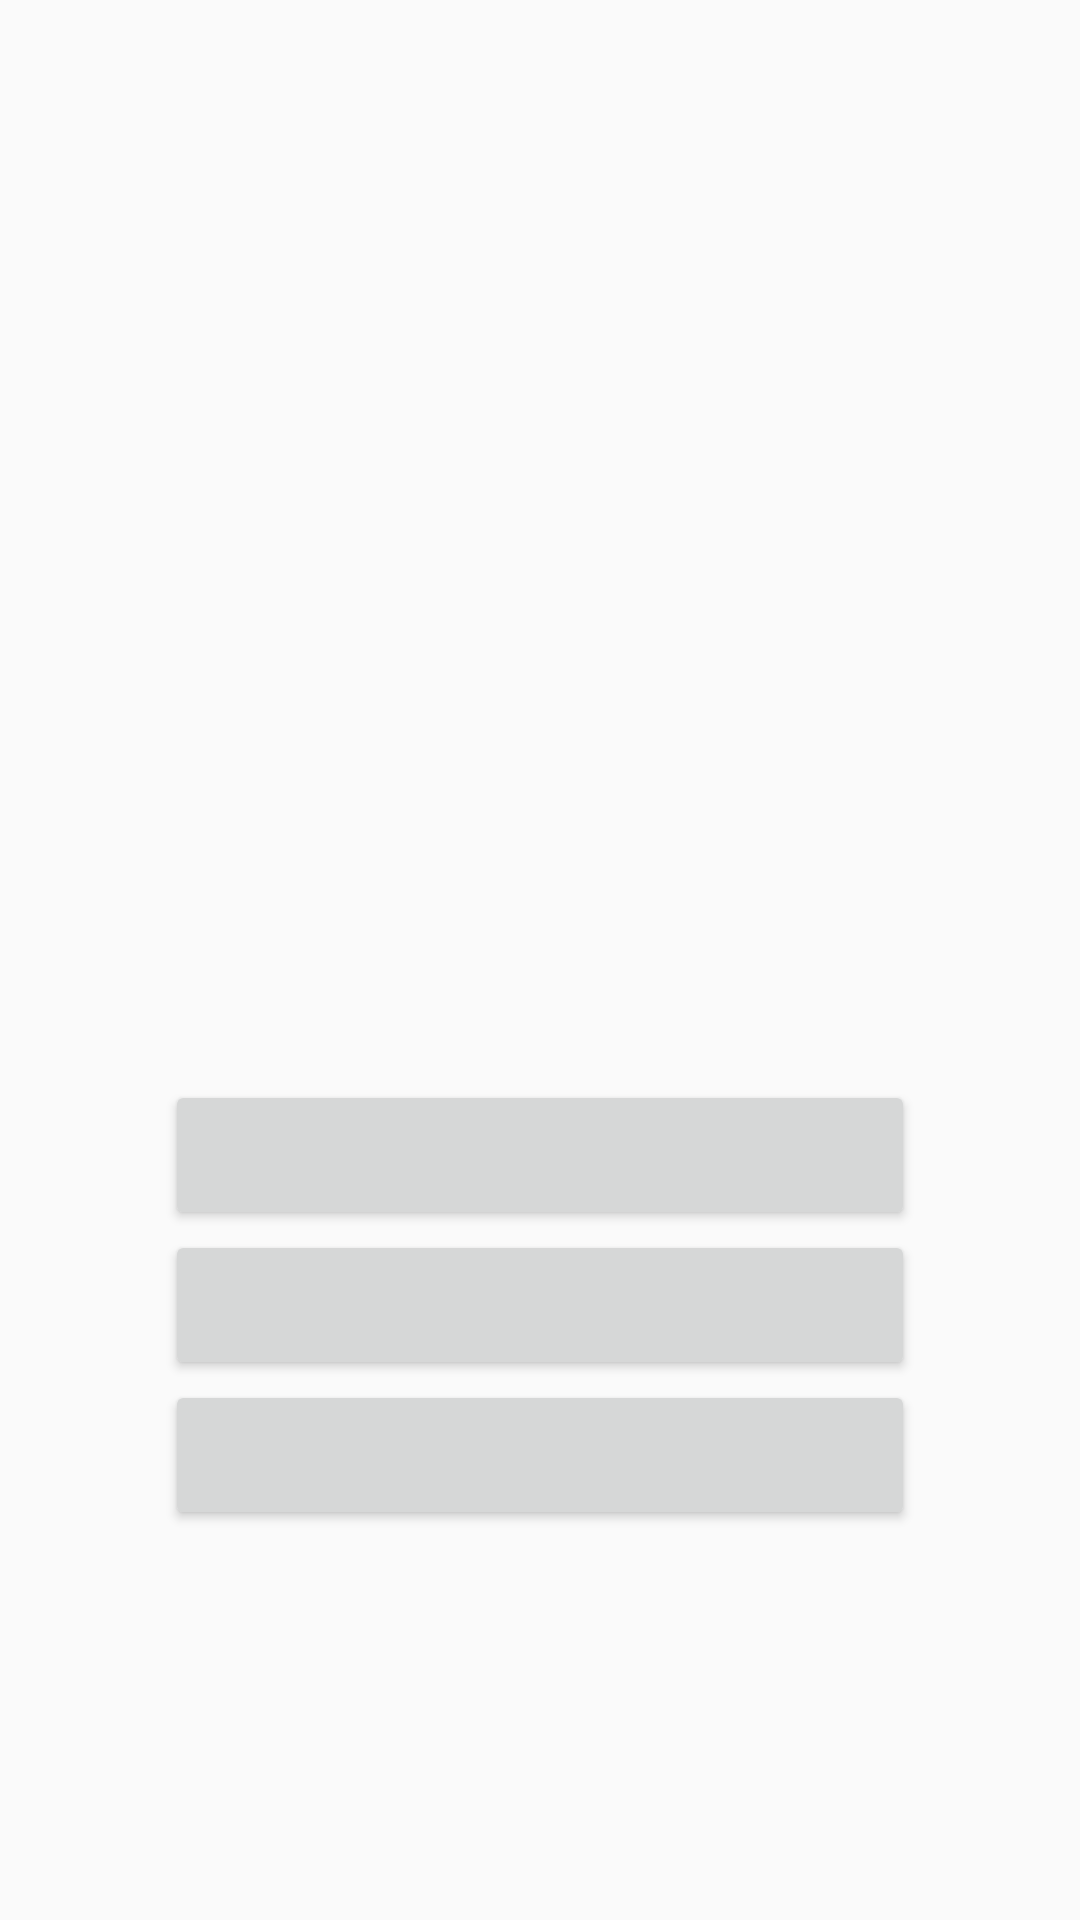

Produce the Android XML layout that renders to this screen, including the resource entries it uses.
<!-- AndroidManifest.xml: application theme AppTheme -->
<!-- res/layout/activity_listening_detail.xml -->
<?xml version="1.0" encoding="utf-8"?>
<LinearLayout xmlns:android="http://schemas.android.com/apk/res/android"
    android:layout_width="match_parent"
    android:layout_height="match_parent"
    android:gravity="center"
    android:orientation="vertical">

    <TextView
        android:id="@+id/tvQuestionNumber"
        android:layout_width="match_parent"
        android:layout_height="wrap_content"
        android:layout_marginTop="30dp"
        android:gravity="center"
        android:textSize="30sp" />

    <TextView
        android:id="@+id/tvCountDown"
        android:layout_width="match_parent"
        android:layout_height="wrap_content"
        android:layout_marginTop="30dp"
        android:gravity="center"
        android:textSize="60sp" />

    <Button
        android:id="@+id/btnAnswer1"
        android:layout_width="250dp"
        android:layout_height="50dp"
        android:layout_marginTop="50dp" />

    <Button
        android:id="@+id/btnAnswer2"
        android:layout_width="250dp"
        android:layout_height="50dp" />

    <Button
        android:id="@+id/btnAnswer3"
        android:layout_width="250dp"
        android:layout_height="50dp" />
</LinearLayout>
<!-- resources referenced by this layout -->
<resources>
  <style name="AppTheme" parent="Theme.AppCompat.Light.DarkActionBar">
          
          <item name="colorPrimary">@color/colorPrimary</item>
          <item name="colorPrimaryDark">@color/colorPrimaryDark</item>
          <item name="colorAccent">@color/colorAccent</item>
  
      </style>
  <!-- not gathered from this repository: default colours our renderer supplied (Android Studio template values) -->
  <color name="colorPrimary">#FF6200EE</color>
  <color name="colorPrimaryDark">#FF3700B3</color>
  <color name="colorAccent">#FF03DAC5</color>
</resources>
